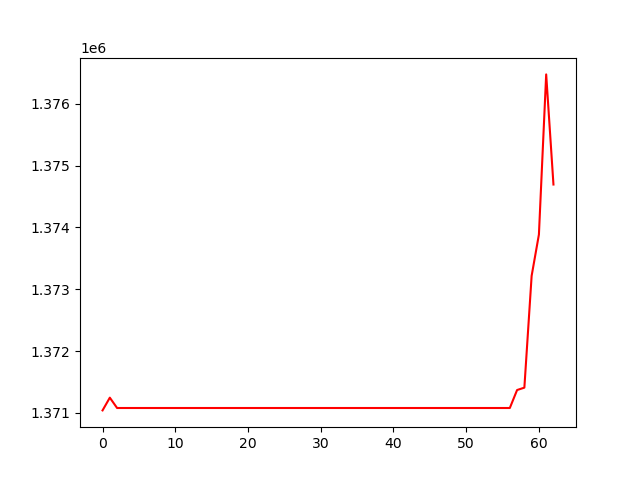

Source data for this figure (header and first rows):
, 0
0, 1371040
1, 1371246
2, 1371079
3, 1371079
4, 1371079
5, 1371079
6, 1371079
7, 1371079
8, 1371079
9, 1371079
10, 1371079
11, 1371079
12, 1371079
13, 1371079
14, 1371079
15, 1371079
16, 1371079
17, 1371079
18, 1371079
19, 1371079
20, 1371079
21, 1371079
22, 1371079
23, 1371079
24, 1371079
25, 1371079
26, 1371079
27, 1371079
28, 1371079
29, 1371079
30, 1371079
31, 1371079
32, 1371079
33, 1371079
34, 1371079
35, 1371079
36, 1371079
37, 1371079
38, 1371079
39, 1371079
40, 1371079
41, 1371079
42, 1371079
43, 1371079
44, 1371079
45, 1371079
46, 1371079
47, 1371079
48, 1371079
49, 1371079
50, 1371079
51, 1371079
52, 1371079
53, 1371079
54, 1371079
55, 1371079
56, 1371079
57, 1371369
58, 1371408
59, 1373217
... 3 more rows
